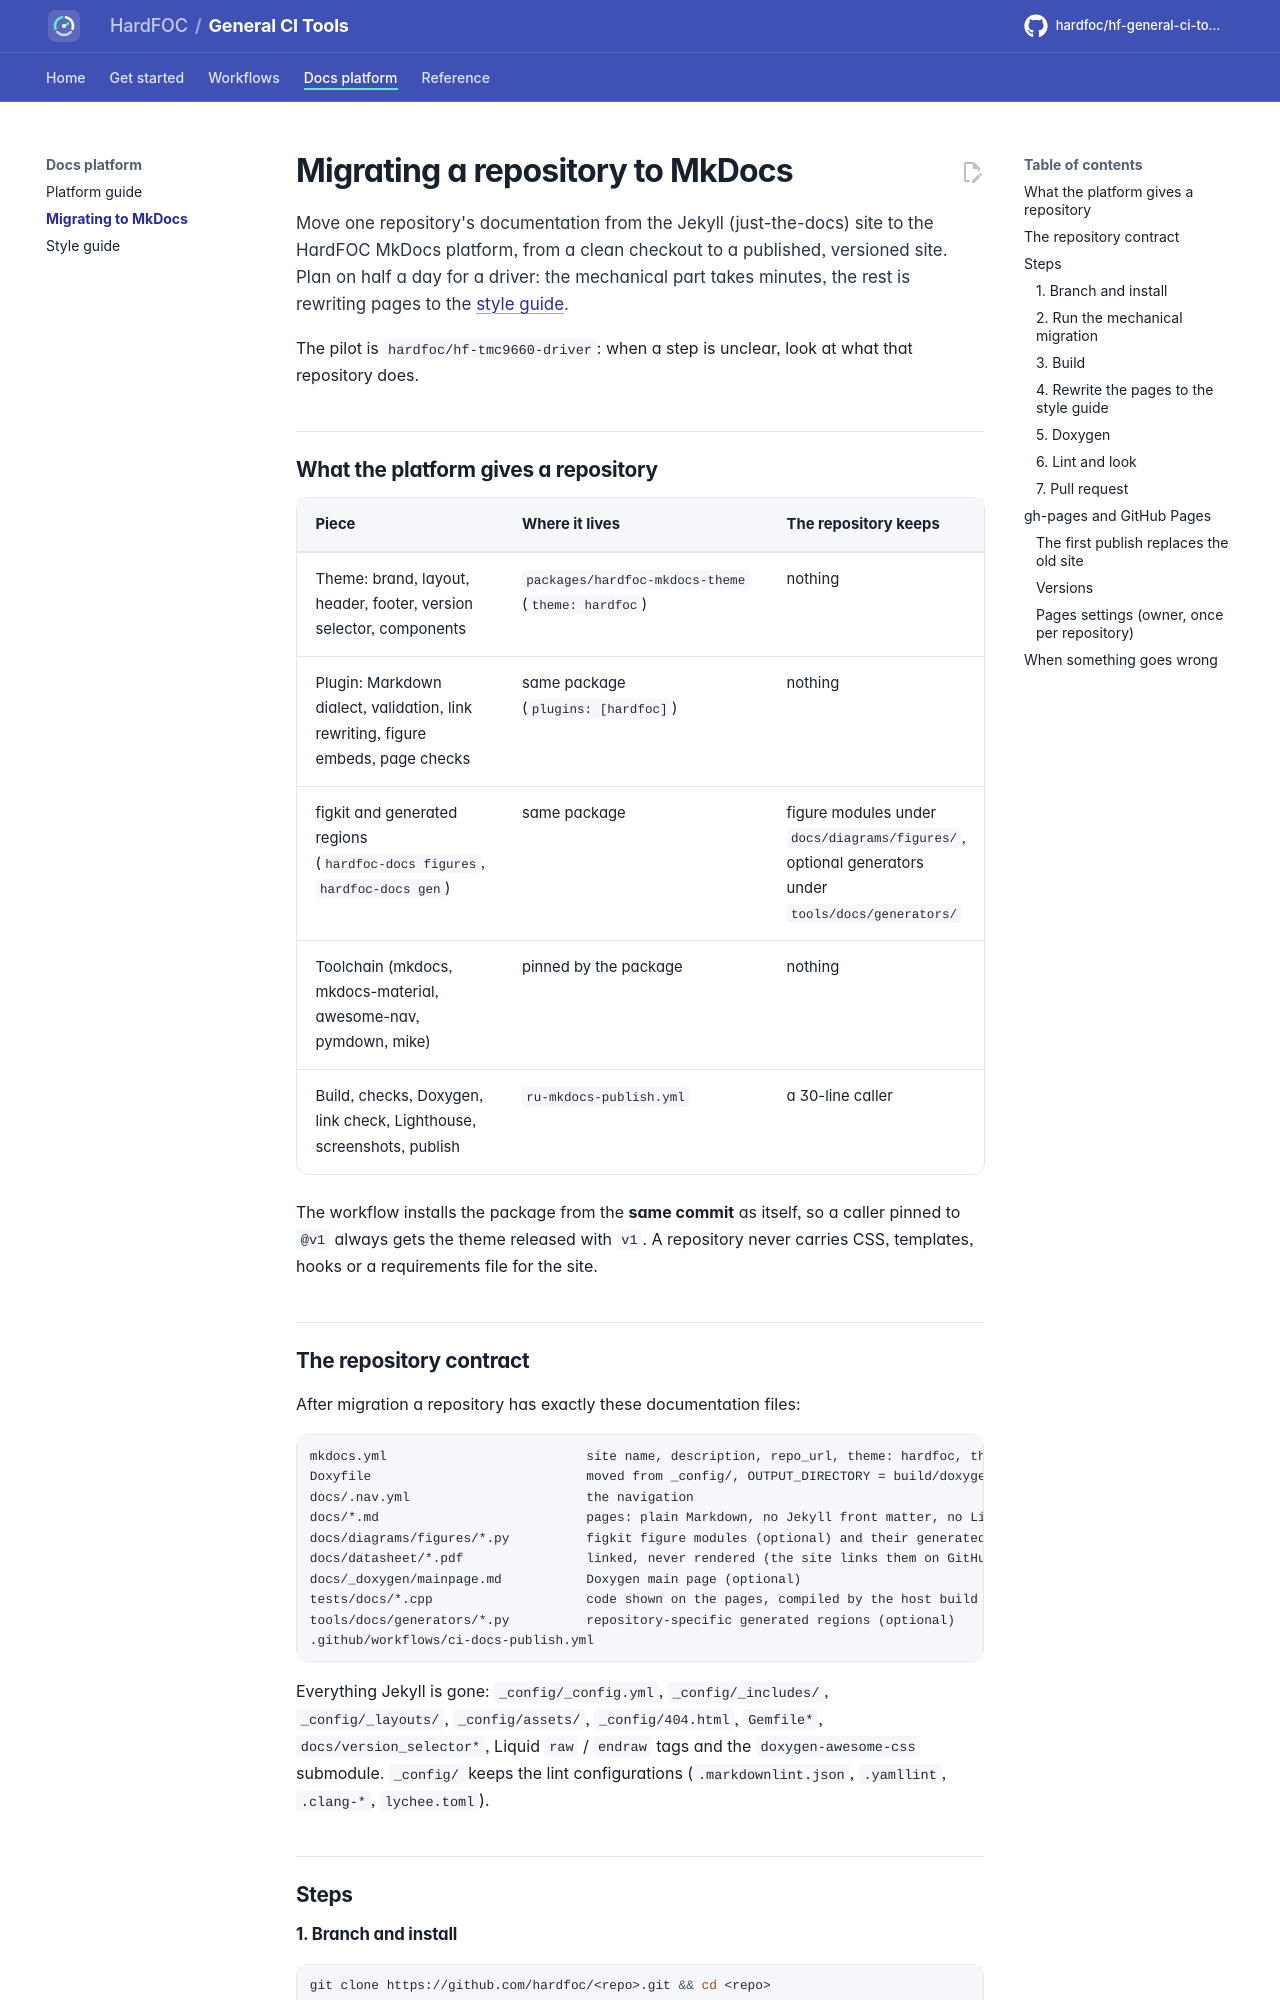

repository: hardfoc/hf-general-ci-tools · page: dev/MIGRATING-TO-MKDOCS/index.html · generator: mkdocs

# Migrating a repository to MkDocs

Move one repository's documentation from the Jekyll (just-the-docs) site to the HardFOC MkDocs platform, from a
clean checkout to a published, versioned site. Plan on half a day for a driver: the mechanical part takes minutes,
the rest is rewriting pages to the [style guide](DOCS-STYLE-GUIDE.md).

The pilot is `hardfoc/hf-tmc9660-driver`: when a step is unclear, look at what that repository does.

## What the platform gives a repository

| Piece | Where it lives | The repository keeps |
| --- | --- | --- |
| Theme: brand, layout, header, footer, version selector, components | `packages/hardfoc-mkdocs-theme` (`theme: hardfoc`) | nothing |
| Plugin: Markdown dialect, validation, link rewriting, figure embeds, page checks | same package (`plugins: [hardfoc]`) | nothing |
| figkit and generated regions (`hardfoc-docs figures`, `hardfoc-docs gen`) | same package | figure modules under `docs/diagrams/figures/`, optional generators under `tools/docs/generators/` |
| Toolchain (mkdocs, mkdocs-material, awesome-nav, pymdown, mike) | pinned by the package | nothing |
| Build, checks, Doxygen, link check, Lighthouse, screenshots, publish | `ru-mkdocs-publish.yml` | a 30-line caller |

The workflow installs the package from the **same commit** as itself, so a caller pinned to `@v1` always gets the
theme released with `v1`. A repository never carries CSS, templates, hooks or a requirements file for the site.

## The repository contract

After migration a repository has exactly these documentation files:

```text
mkdocs.yml                          site name, description, repo_url, theme: hardfoc, three plugins
Doxyfile                            moved from _config/, OUTPUT_DIRECTORY = build/doxygen, no custom CSS
docs/.nav.yml                       the navigation
docs/*.md                           pages: plain Markdown, no Jekyll front matter, no Liquid
docs/diagrams/figures/*.py          figkit figure modules (optional) and their generated SVGs
docs/datasheet/*.pdf                linked, never rendered (the site links them on GitHub)
docs/_doxygen/mainpage.md           Doxygen main page (optional)
tests/docs/*.cpp                    code shown on the pages, compiled by the host build (drivers)
tools/docs/generators/*.py          repository-specific generated regions (optional)
.github/workflows/ci-docs-publish.yml
```

Everything Jekyll is gone: `_config/_config.yml`, `_config/_includes/`, `_config/_layouts/`, `_config/assets/`,
`_config/404.html`, `Gemfile*`, `docs/version_selector*`, Liquid `raw` / `endraw` tags and the `doxygen-awesome-css` submodule.
`_config/` keeps the lint configurations (`.markdownlint.json`, `.yamllint`, `.clang-*`, `lychee.toml`).

## Steps

### 1. Branch and install

```bash
git clone https://github.com/hardfoc/<repo>.git && cd <repo>
git switch -c docs/mkdocs-platform
python3 -m venv .venv && . .venv/bin/activate
pip install "git+https://github.com/hardfoc/hf-general-ci-tools@v1#subdirectory=packages/hardfoc-mkdocs-theme"
```

Use `@main` (or the branch under review) instead of `@v1` until the platform release that contains the package is
out.
